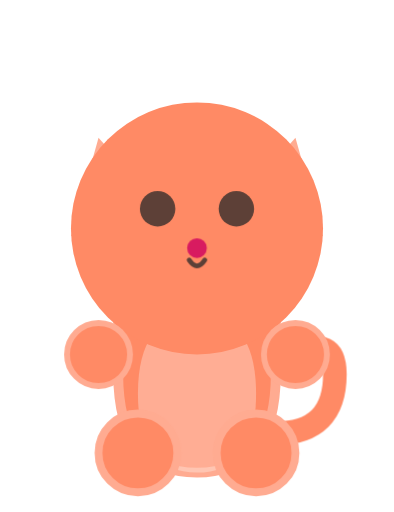
t = 0.00 s
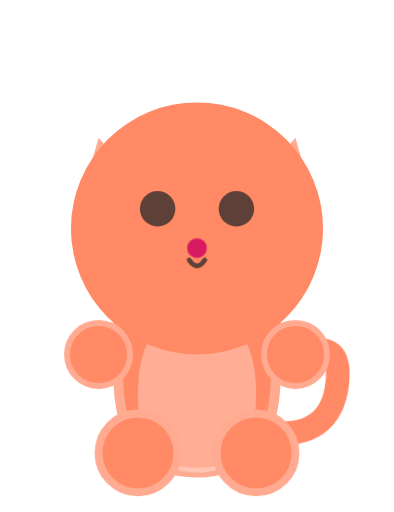
t = 0.63 s
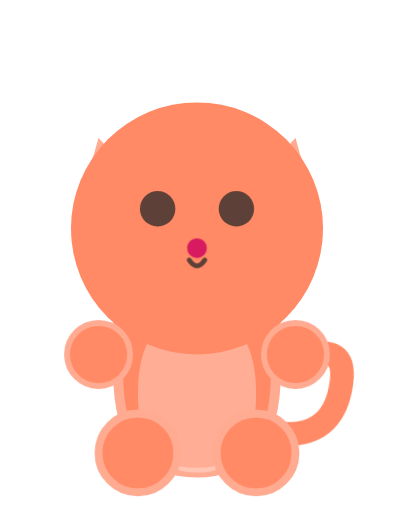
t = 1.88 s
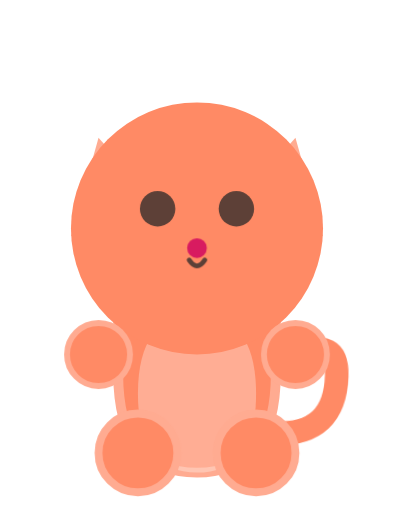
t = 2.50 s
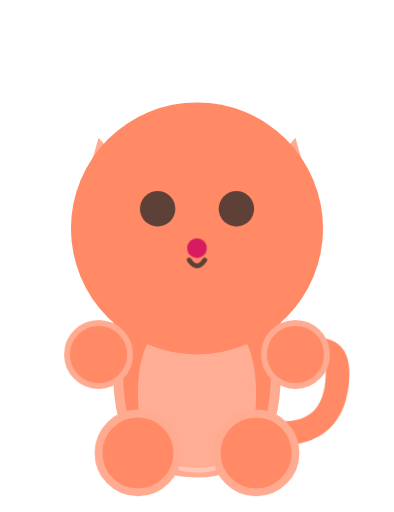
t = 3.60 s
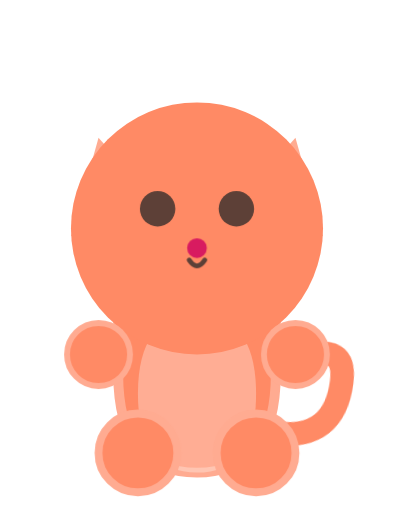
t = 4.15 s

The animated SVG that drew these frames (rendered in a browser with its animation timeline set to each time). Animation: 2 CSS @keyframes rules; one cycle of 5.00 s, repeats indefinitely.

<svg viewBox="0 0 100 130" xmlns="http://www.w3.org/2000/svg">
    <!-- Curious Teen Kitten (Avatar 5 style with body) -->
    <!-- Medium Body -->
    <path d="M50 120 Q30 120 30 95 L30 75 Q30 60 50 60 Q70 60 70 75 L70 95 Q70 120 50 120 Z" fill="#FF8A65" stroke="#FFAB91" stroke-width="2.5" />
    <path d="M50 120 Q35 120 35 100 Q35 80 50 80 Q65 80 65 100 Q65 120 50 120 Z" fill="white" opacity="0.3" /> <!-- belly -->
    <!-- Medium Pointy Ears -->
    <path d="M25 35 L40 52 L18 60 Z" fill="#FFAB91" />
    <path d="M75 35 L60 52 L82 60 Z" fill="#FFAB91" />
    <style>
        .eye-blink { animation: blink 5s infinite; transform-origin: 50% 53px; }
        @keyframes blink {
            0%, 94%, 100% { transform: scaleY(1); }
            97% { transform: scaleY(0.1); }
        }
        .tail-wag { animation: wag 3s infinite ease-in-out; transform-origin: 70px 110px; }
        @keyframes wag {
            0%, 100% { transform: rotate(0deg); }
            50% { transform: rotate(8deg); }
        }
    </style>

    <!-- Head -->
    <circle cx="50" cy="58" r="32" fill="#FF8A65" />
    <!-- Eyes (Blinking) -->
    <g class="eye-blink">
        <circle cx="40" cy="53" r="4.5" fill="#5D4037" />
        <circle cx="60" cy="53" r="4.5" fill="#5D4037" />
    </g>
    <!-- Nose Area -->
    <circle cx="50" cy="63" r="2.5" fill="#D81B60" />
    <!-- Mouth -->
    <path d="M48 66 Q50 69 52 66" stroke="#5D4037" stroke-width="1.2" fill="none" stroke-linecap="round" />
    <!-- Tail (Curled) -->
    <path class="tail-wag" d="M70 110 Q85 110 85 95 Q85 85 75 90" fill="none" stroke="#FF8A65" stroke-width="6" stroke-linecap="round" />
    <!-- Paws -->
    <circle cx="35" cy="115" r="10" fill="#FF8A65" stroke="#FFAB91" stroke-width="2" />
    <circle cx="65" cy="115" r="10" fill="#FF8A65" stroke="#FFAB91" stroke-width="2" />
    <!-- Arms -->
    <circle cx="25" cy="90" r="8" fill="#FF8A65" stroke="#FFAB91" stroke-width="1.5" />
    <circle cx="75" cy="90" r="8" fill="#FF8A65" stroke="#FFAB91" stroke-width="1.5" />
</svg>
